2-way image classification set "data" from GitHub (Debargha08/micro-doppler-target-classifier); label vocabulary: human, vehicle.

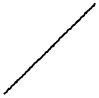
Label: vehicle

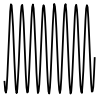
Label: human

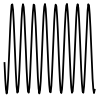
Label: human

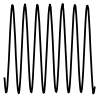
Label: human

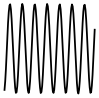
Label: human

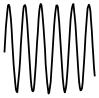
Label: human
